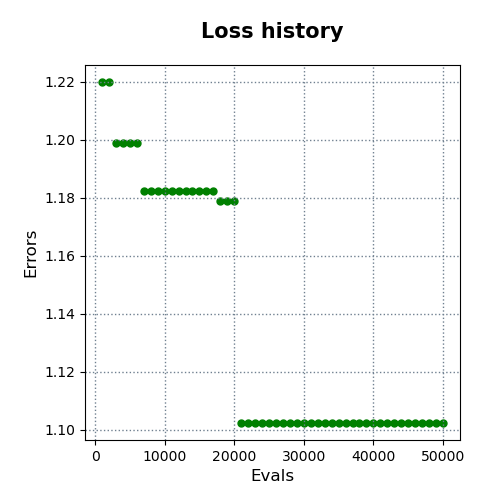

Values plotted in this chart, from the file beside it:
evals, errors
1000, 1.22
2000, 1.22
3000, 1.199
4000, 1.199
5000, 1.199
6000, 1.199
7000, 1.182
8000, 1.182
9000, 1.182
10000, 1.182
11000, 1.182
12000, 1.182
13000, 1.182
14000, 1.182
15000, 1.182
16000, 1.182
17000, 1.182
18000, 1.179
19000, 1.179
20000, 1.179
21000, 1.102
22000, 1.102
23000, 1.102
24000, 1.102
25000, 1.102
26000, 1.102
27000, 1.102
28000, 1.102
29000, 1.102
30000, 1.102
31000, 1.102
32000, 1.102
33000, 1.102
34000, 1.102
35000, 1.102
36000, 1.102
37000, 1.102
38000, 1.102
39000, 1.102
40000, 1.102
41000, 1.102
42000, 1.102
43000, 1.102
44000, 1.102
45000, 1.102
46000, 1.102
47000, 1.102
48000, 1.102
49000, 1.102
50000, 1.102
